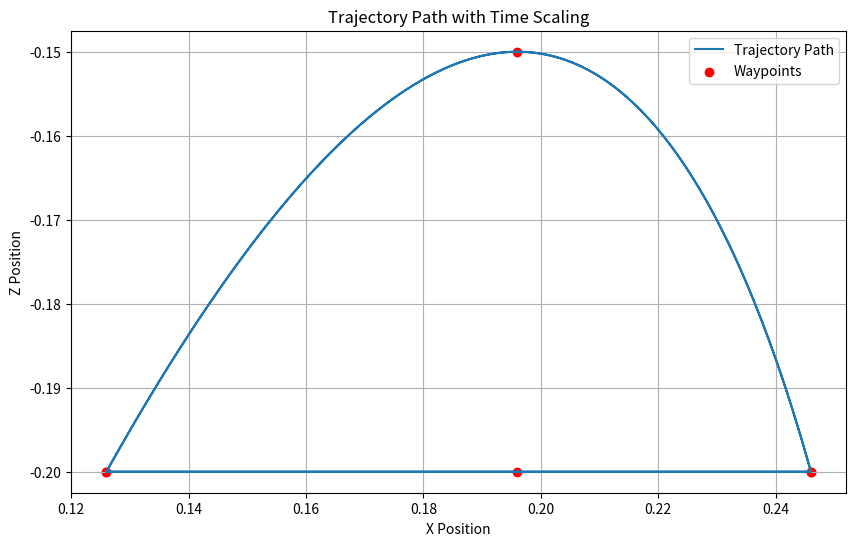
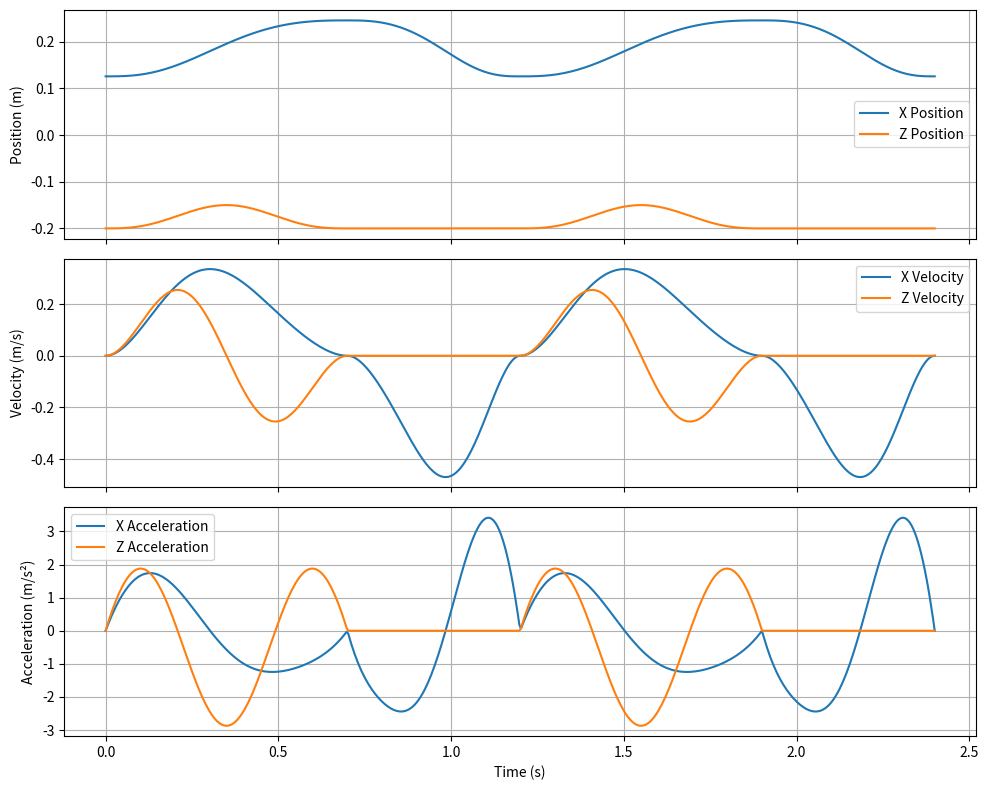

The matplotlib source for these figures, in order:
import numpy as np
from scipy.interpolate import CubicSpline
import matplotlib.pyplot as plt

# Define waypoints for upward and downward paths
T_up = 0.7  # Duration of upward path
T_down = 0.5  # Duration of downward path
T_total = T_up + T_down

y_points = 0.1469

# Upward path waypoints with a midpoint
t_up = np.array([0, 0.5,1])
x_up = np.array([0.126, 0.196, 0.246])  # X position with midpoint
z_up = np.array([-0.20, -0.15, -0.20])  # Z height (peak) with midpoint

# Downward path waypoints with a midpoint
t_down = np.array([0, 0.5,1])
x_down = np.array([0.246, 0.196, 0.126])  # Return to start in X with midpoint
z_down = np.array([-0.20, -0.20, -0.20])  # Return to ground in Z with midpoint


# Create splines for both paths
x_spline_up = CubicSpline(t_up, x_up)
z_spline_up = CubicSpline(t_up, z_up)

x_spline_down = CubicSpline(t_down, x_down)
z_spline_down = CubicSpline(t_down, z_down)

def time_scaling(t, T):
    """Fifth-order polynomial time scaling"""
    s_t = 10 * (t / T)**3 - 15 * (t / T)**4 + 6 * (t / T)**5
    s_dot = (30 * (t / T)**2 - 60 * (t / T)**3 + 30 * (t / T)**4) / T
    s_ddot = (60 * (t / T) - 180 * (t / T)**2 + 120 * (t / T)**3) / (T**2)
    return s_t, s_dot, s_ddot

# Evaluate trajectory
def evaluate_trajectory(t):
    t_mod = t % T_total  # Loop within [0, T_total]

    if t_mod <= T_up:  # Upward path
        s_t, s_dot, s_ddot = time_scaling(t_mod, T_up)
        x = x_spline_up(s_t)
        z = z_spline_up(s_t)
        x_vel = x_spline_up(s_t, 1) * s_dot
        z_vel = z_spline_up(s_t, 1) * s_dot
        x_acc = x_spline_up(s_t, 2) * (s_dot**2) + x_spline_up(s_t, 1) * s_ddot
        z_acc = z_spline_up(s_t, 2) * (s_dot**2) + z_spline_up(s_t, 1) * s_ddot
    else:  # Downward path
        t_down_mod = t_mod - T_up
        s_t, s_dot, s_ddot = time_scaling(t_down_mod, T_down)
        x = x_spline_down(s_t)
        z = z_spline_down(s_t)
        x_vel = x_spline_down(s_t, 1) * s_dot
        z_vel = z_spline_down(s_t, 1) * s_dot
        x_acc = x_spline_down(s_t, 2) * (s_dot**2) + x_spline_down(s_t, 1) * s_ddot
        z_acc = z_spline_down(s_t, 2) * (s_dot**2) + z_spline_down(s_t, 1) * s_ddot

    print(f"Current x position: {x:.5f}")

    return x, z, x_vel, z_vel, x_acc, z_acc

# Real-time simulation example
start_time = 0  # For demonstration
# Initialize lists to store data
time_data = []
x_data = []
z_data = []
x_vel_data = []
z_vel_data = []
x_acc_data = []
z_acc_data = []

for t in np.linspace(0, 2 * T_total, 500):
    # Evaluate trajectory at current time
    x, z, x_vel, z_vel, x_acc, z_acc = evaluate_trajectory(t)
    print(x_acc)
    # Store data
    time_data.append(t)
    x_data.append(x)
    z_data.append(z)
    x_vel_data.append(x_vel)
    z_vel_data.append(z_vel)
    x_acc_data.append(x_acc)
    z_acc_data.append(z_acc)

# Plot position trajectory
plt.figure(figsize=(10, 6))
plt.plot(x_data, z_data, label="Trajectory Path")
plt.scatter(x_up.tolist() + x_down.tolist(), z_up.tolist() + z_down.tolist(), color='red', label="Waypoints")
plt.xlabel("X Position")
plt.ylabel("Z Position")
plt.title("Trajectory Path with Time Scaling")
plt.legend()
plt.grid()
plt.show()

# Create subplots for position, velocity, and acceleration
fig, axs = plt.subplots(3, 1, figsize=(10, 8), sharex=True)

# Plot position
axs[0].plot(time_data, x_data, label='X Position')
axs[0].plot(time_data, z_data, label='Z Position')
axs[0].set_ylabel('Position (m)')
axs[0].legend()
axs[0].grid(True)

# Plot velocity
axs[1].plot(time_data, x_vel_data, label='X Velocity')
axs[1].plot(time_data, z_vel_data, label='Z Velocity')
axs[1].set_ylabel('Velocity (m/s)')
axs[1].legend()
axs[1].grid(True)

# Plot acceleration
axs[2].plot(time_data, x_acc_data, label='X Acceleration')
axs[2].plot(time_data, z_acc_data, label='Z Acceleration')
axs[2].set_xlabel('Time (s)')
axs[2].set_ylabel('Acceleration (m/s²)')
axs[2].legend()
axs[2].grid(True)

plt.tight_layout()
plt.show()
